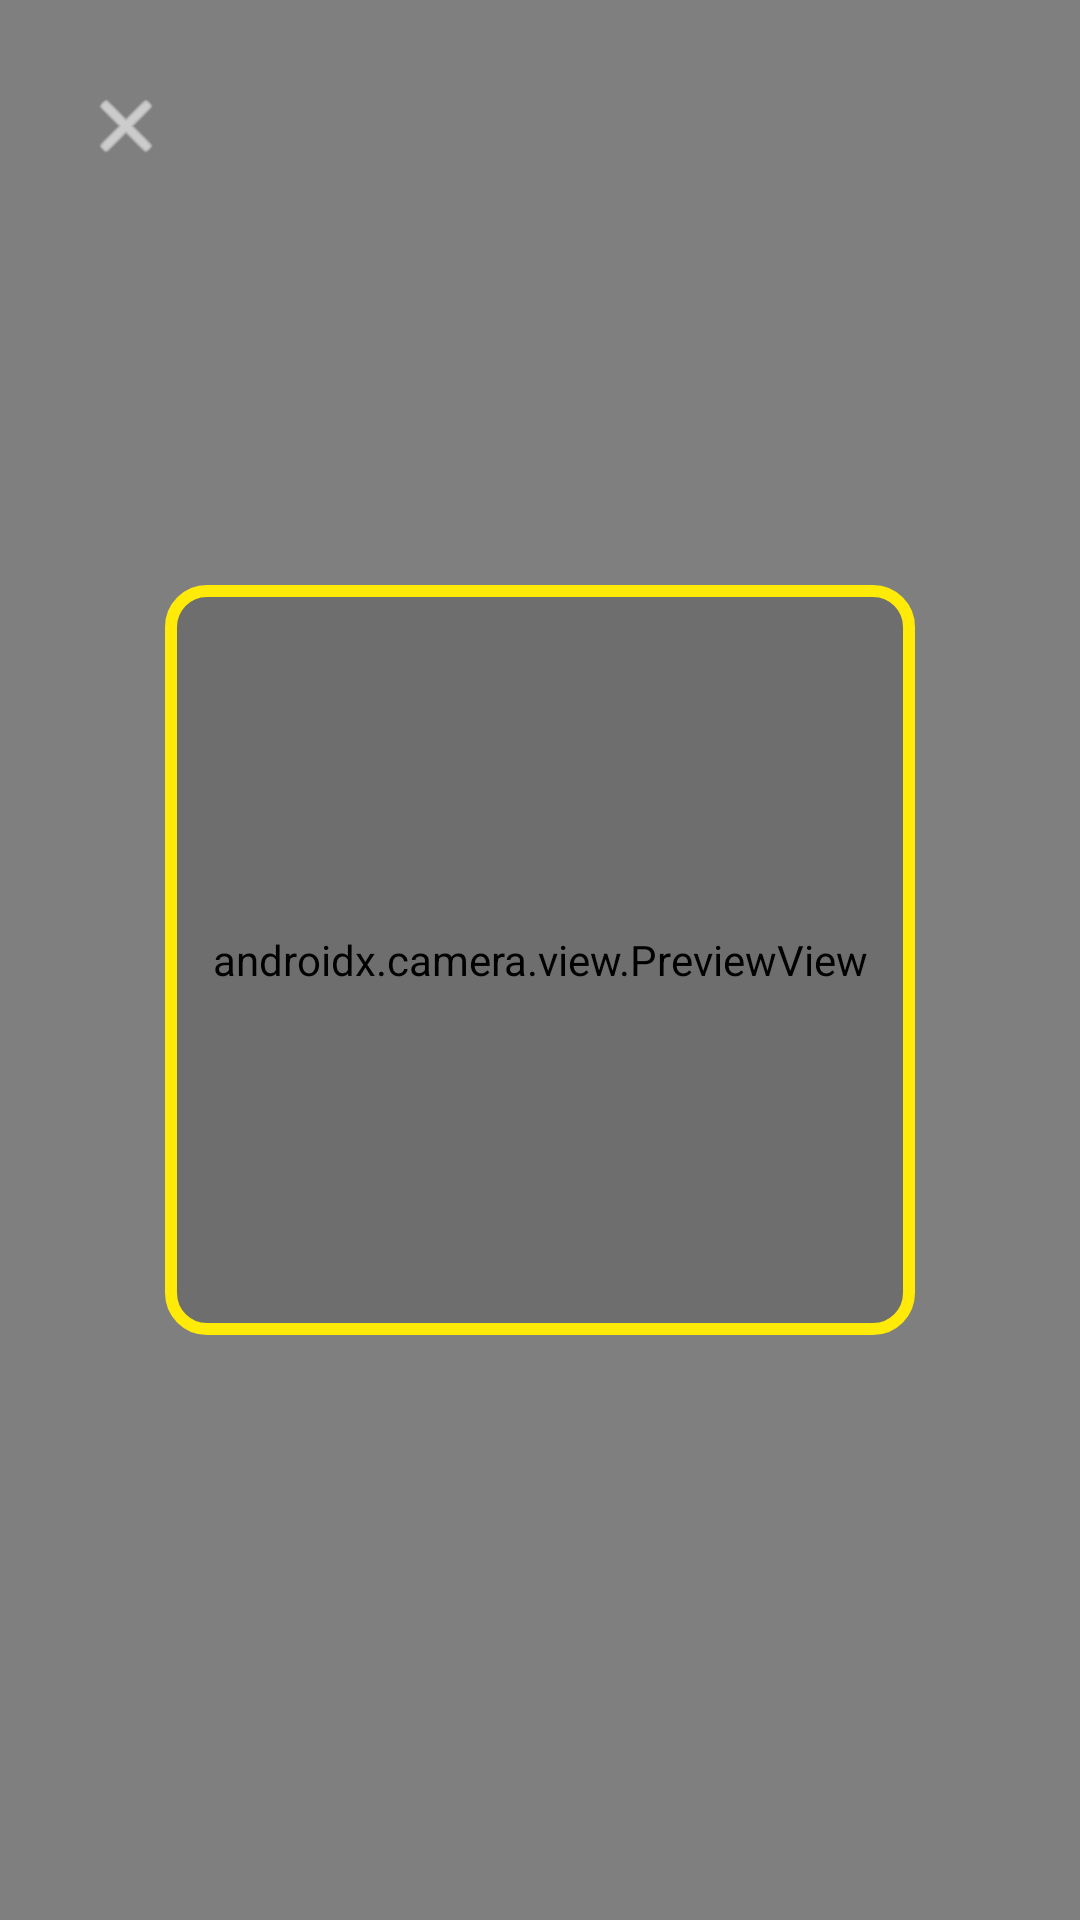

Layout XML and referenced resources for this Android screen:
<!-- AndroidManifest.xml: application theme Theme.Passakay -->
<!-- res/layout/activity_scanner.xml -->
<?xml version="1.0" encoding="utf-8"?>
<androidx.constraintlayout.widget.ConstraintLayout xmlns:android="http://schemas.android.com/apk/res/android"
    xmlns:app="http://schemas.android.com/apk/res-auto"
    xmlns:tools="http://schemas.android.com/tools"
    android:layout_width="match_parent"
    android:layout_height="match_parent"
    tools:context=".ScannerActivity">

    <androidx.camera.view.PreviewView
        android:id="@+id/previewView"
        android:layout_width="match_parent"
        android:layout_height="match_parent" />

    <View
        android:id="@+id/overlay"
        android:layout_width="250dp"
        android:layout_height="250dp"
        android:background="@drawable/scanner_overlay"
        app:layout_constraintBottom_toBottomOf="parent"
        app:layout_constraintEnd_toEndOf="parent"
        app:layout_constraintStart_toStartOf="parent"
        app:layout_constraintTop_toTopOf="parent" />

    <ImageButton
        android:id="@+id/btnClose"
        android:layout_width="44dp"
        android:layout_height="44dp"
        android:layout_margin="20dp"
        android:background="@drawable/circle_background_dark"
        android:contentDescription="Close"
        android:elevation="10dp"
        android:padding="8dp"
        android:scaleType="centerInside"
        android:src="@android:drawable/ic_menu_close_clear_cancel"
        app:layout_constraintStart_toStartOf="parent"
        app:layout_constraintTop_toTopOf="parent"
        app:tint="@android:color/white" />

</androidx.constraintlayout.widget.ConstraintLayout>
<!-- resources referenced by this layout -->
<resources>
  <!-- drawable scanner_overlay (drawable) -->
  <?xml version="1.0" encoding="utf-8"?>
  <shape xmlns:android="http://schemas.android.com/apk/res/android"
      android:shape="rectangle">
      <corners android:radius="12dp" />
      <stroke
          android:width="4dp"
          android:color="#FFEA08" />
      <solid android:color="#22000000" />
  </shape>
  <style name="Theme.Passakay" parent="Base.Theme.Passakay" />
  <style name="Base.Theme.Passakay" parent="Theme.Material3.DayNight.NoActionBar">
          <item name="colorPrimary">@color/black</item>
          <item name="colorOnPrimary">@color/white</item>
          <item name="colorSecondary">#14D337</item>
      </style>
  <color name="black">#FF000000</color>
  <color name="white">#FFFFFFFF</color>
</resources>
